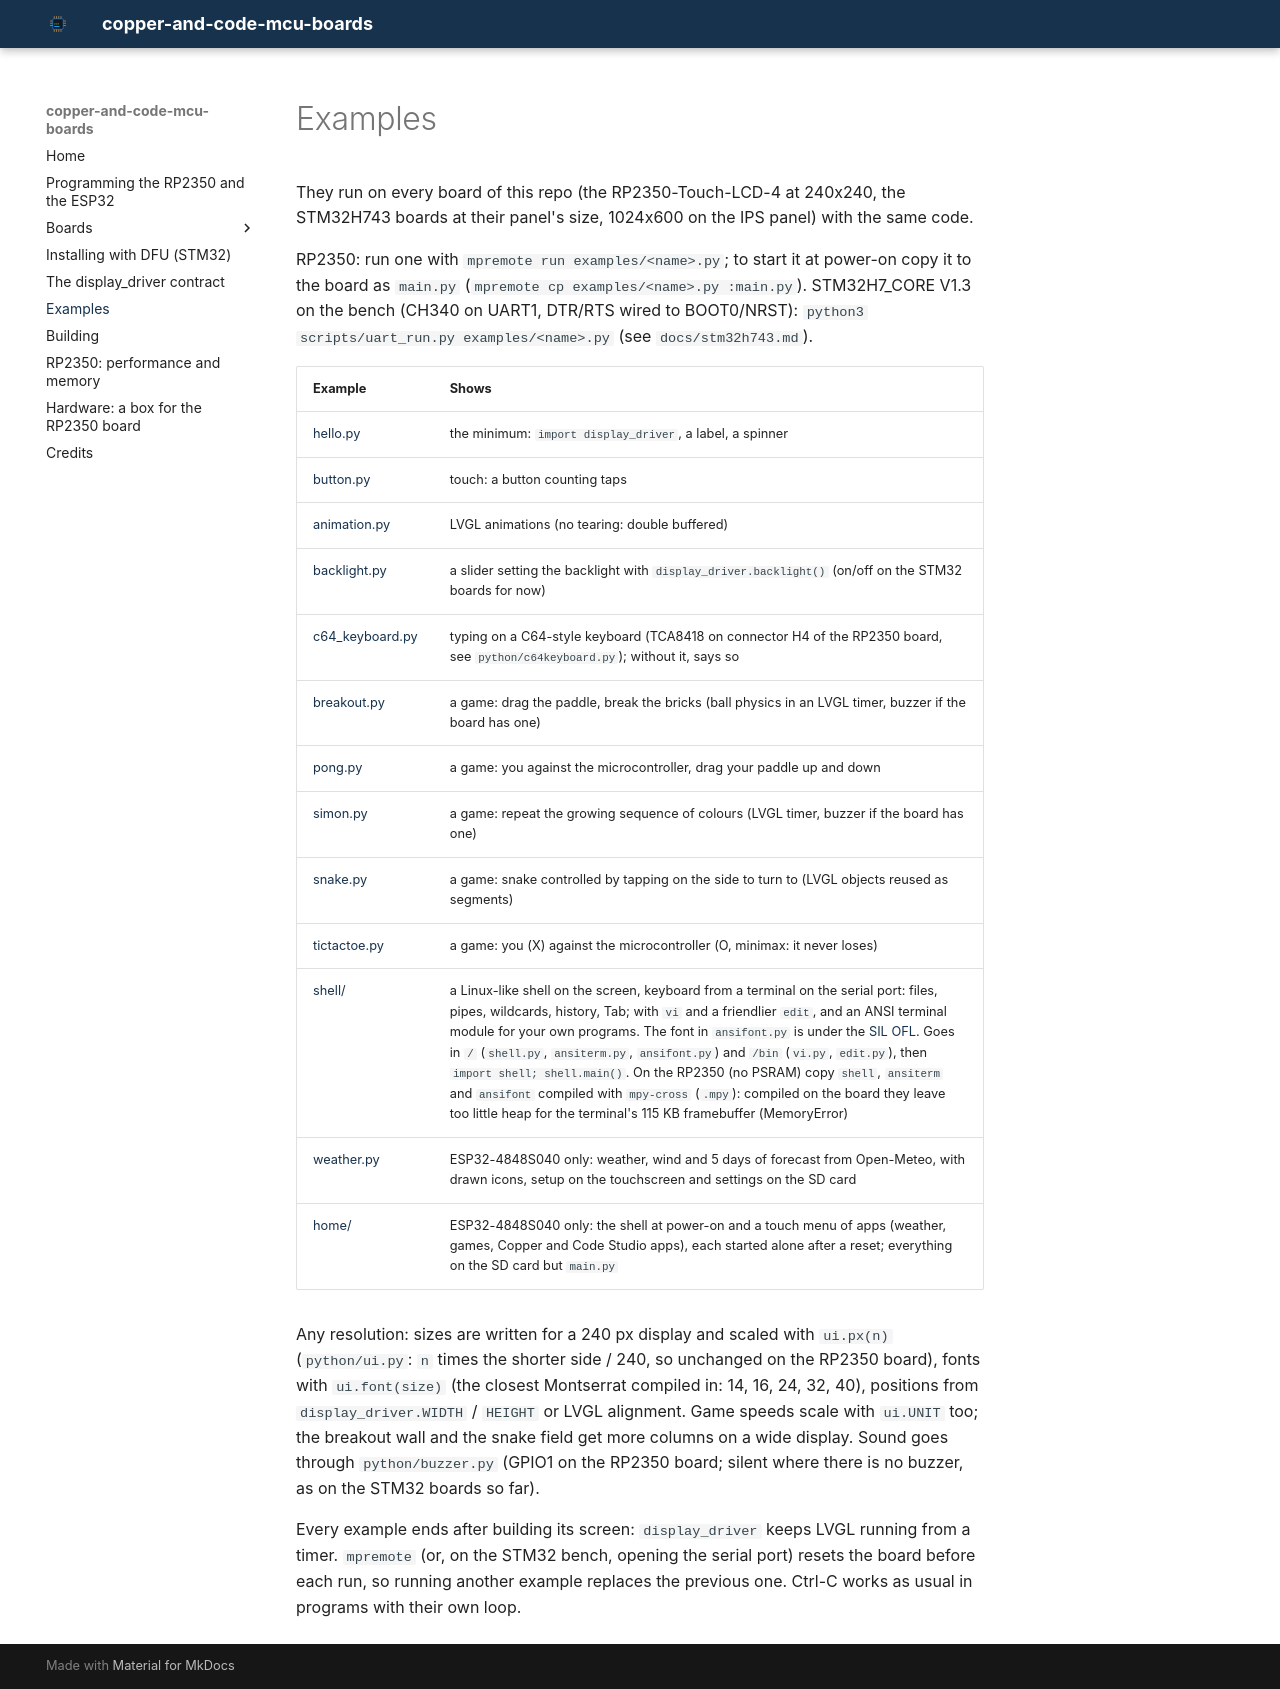

repository: Copper-And-Code/copper-and-code-mcu-boards · page: examples/index.html · generator: mkdocs

# Examples

They run on every board of this repo (the RP2350-Touch-LCD-4 at 240x240, the STM32H743
boards at their panel's size, 1024x600 on the IPS panel) with the same code.

RP2350: run one with `mpremote run examples/<name>.py`; to start it at power-on copy it
to the board as `main.py` (`mpremote cp examples/<name>.py :main.py`).
STM32H7_CORE V1.3 on the bench (CH340 on UART1, DTR/RTS wired to BOOT0/NRST):
`python3 scripts/uart_run.py examples/<name>.py` (see `docs/stm32h743.md`).

| Example | Shows |
|---|---|
| [hello.py](hello.py) | the minimum: `import display_driver`, a label, a spinner |
| [button.py](button.py) | touch: a button counting taps |
| [animation.py](animation.py) | LVGL animations (no tearing: double buffered) |
| [backlight.py](backlight.py) | a slider setting the backlight with `display_driver.backlight()` (on/off on the STM32 boards for now) |
| [c64_keyboard.py](c64_keyboard.py) | typing on a C64-style keyboard (TCA8418 on connector H4 of the RP2350 board, see `python/c64keyboard.py`); without it, says so |
| [breakout.py](breakout.py) | a game: drag the paddle, break the bricks (ball physics in an LVGL timer, buzzer if the board has one) |
| [pong.py](pong.py) | a game: you against the microcontroller, drag your paddle up and down |
| [simon.py](simon.py) | a game: repeat the growing sequence of colours (LVGL timer, buzzer if the board has one) |
| [snake.py](snake.py) | a game: snake controlled by tapping on the side to turn to (LVGL objects reused as segments) |
| [tictactoe.py](tictactoe.py) | a game: you (X) against the microcontroller (O, minimax: it never loses) |
| [shell/](shell/) | a Linux-like shell on the screen, keyboard from a terminal on the serial port: files, pipes, wildcards, history, Tab; with `vi` and a friendlier `edit`, and an ANSI terminal module for your own programs. The font in `ansifont.py` is under the [SIL OFL](shell/OFL.txt). Goes in `/` (`shell.py`, `ansiterm.py`, `ansifont.py`) and `/bin` (`vi.py`, `edit.py`), then `import shell; shell.main()`. On the RP2350 (no PSRAM) copy `shell`, `ansiterm` and `ansifont` compiled with `mpy-cross` (`.mpy`): compiled on the board they leave too little heap for the terminal's 115 KB framebuffer (MemoryError) |
| [weather.py](weather.py) | ESP32-4848S040 only: weather, wind and 5 days of forecast from Open-Meteo, with drawn icons, setup on the touchscreen and settings on the SD card |
| [home/](home/README.md) | ESP32-4848S040 only: the shell at power-on and a touch menu of apps (weather, games, Copper and Code Studio apps), each started alone after a reset; everything on the SD card but `main.py` |

Any resolution: sizes are written for a 240 px display and scaled with `ui.px(n)`
(`python/ui.py`: `n` times the shorter side / 240, so unchanged on the RP2350 board),
fonts with `ui.font(size)` (the closest Montserrat compiled in: 14, 16, 24, 32, 40),
positions from `display_driver.WIDTH` / `HEIGHT` or LVGL alignment. Game speeds scale
with `ui.UNIT` too; the breakout wall and the snake field get more columns on a wide
display. Sound goes through `python/buzzer.py` (GPIO1 on the RP2350 board; silent where
there is no buzzer, as on the STM32 boards so far).

Every example ends after building its screen: `display_driver` keeps LVGL running from
a timer. `mpremote` (or, on the STM32 bench, opening the serial port) resets the board before
each run, so running another example replaces the previous one. Ctrl-C works as usual in programs with their own loop.
